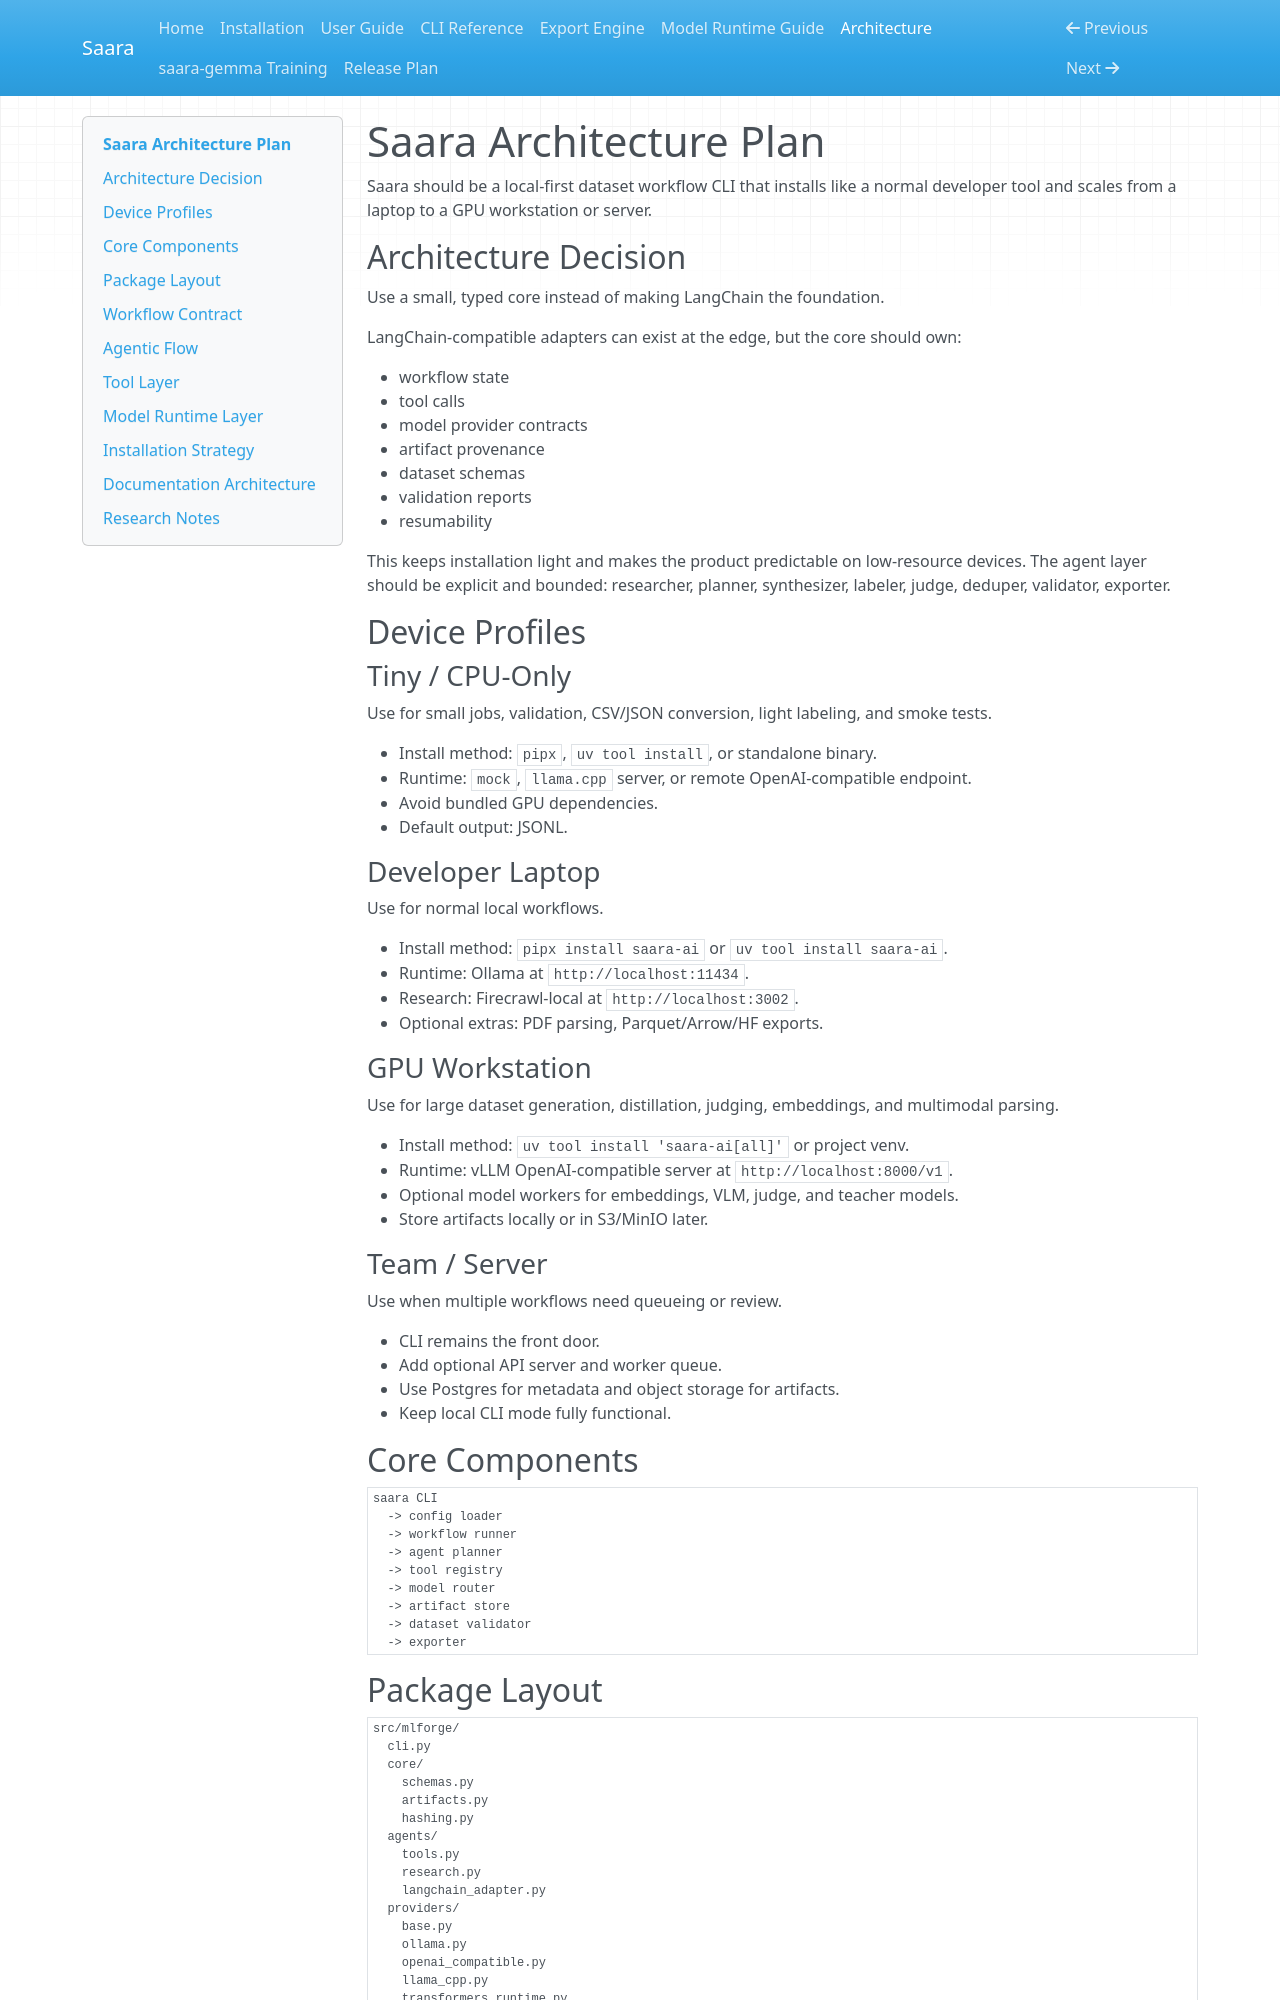

repository: nikhil49023/Saara · page: architecture/index.html · generator: mkdocs

# Saara Architecture Plan

Saara should be a local-first dataset workflow CLI that installs like a normal developer tool and scales from a laptop to a GPU workstation or server.

## Architecture Decision

Use a small, typed core instead of making LangChain the foundation.

LangChain-compatible adapters can exist at the edge, but the core should own:

- workflow state
- tool calls
- model provider contracts
- artifact provenance
- dataset schemas
- validation reports
- resumability

This keeps installation light and makes the product predictable on low-resource devices. The agent layer should be explicit and bounded: researcher, planner, synthesizer, labeler, judge, deduper, validator, exporter.

## Device Profiles

### Tiny / CPU-Only

Use for small jobs, validation, CSV/JSON conversion, light labeling, and smoke tests.

- Install method: `pipx`, `uv tool install`, or standalone binary.
- Runtime: `mock`, `llama.cpp` server, or remote OpenAI-compatible endpoint.
- Avoid bundled GPU dependencies.
- Default output: JSONL.

### Developer Laptop

Use for normal local workflows.

- Install method: `pipx install saara-ai` or `uv tool install saara-ai`.
- Runtime: Ollama at `http://localhost:11434`.
- Research: Firecrawl-local at `http://localhost:3002`.
- Optional extras: PDF parsing, Parquet/Arrow/HF exports.

### GPU Workstation

Use for large dataset generation, distillation, judging, embeddings, and multimodal parsing.

- Install method: `uv tool install 'saara-ai[all]'` or project venv.
- Runtime: vLLM OpenAI-compatible server at `http://localhost:8000/v1`.
- Optional model workers for embeddings, VLM, judge, and teacher models.
- Store artifacts locally or in S3/MinIO later.

### Team / Server

Use when multiple workflows need queueing or review.

- CLI remains the front door.
- Add optional API server and worker queue.
- Use Postgres for metadata and object storage for artifacts.
- Keep local CLI mode fully functional.

## Core Components

```text
saara CLI
  -> config loader
  -> workflow runner
  -> agent planner
  -> tool registry
  -> model router
  -> artifact store
  -> dataset validator
  -> exporter
```
